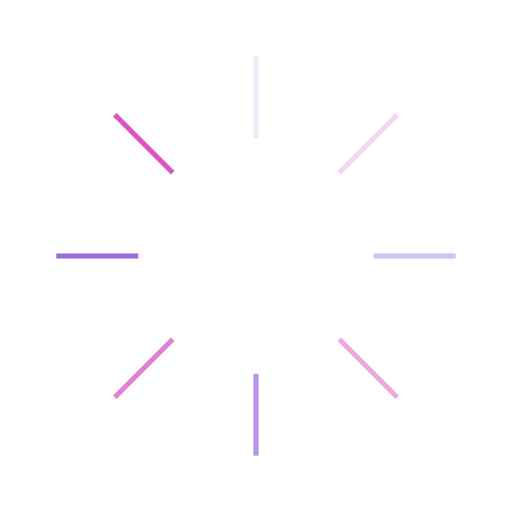
t = 0.00 s
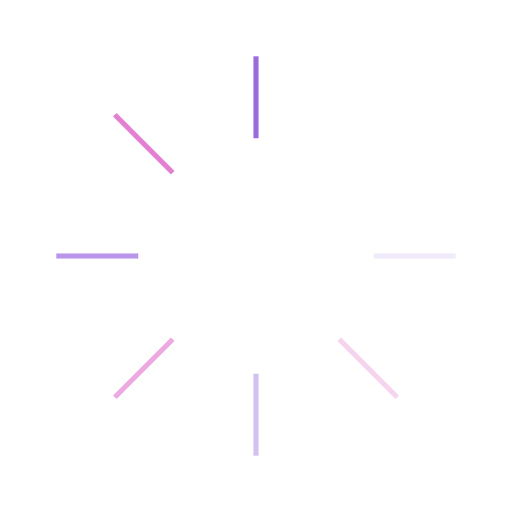
t = 0.29 s
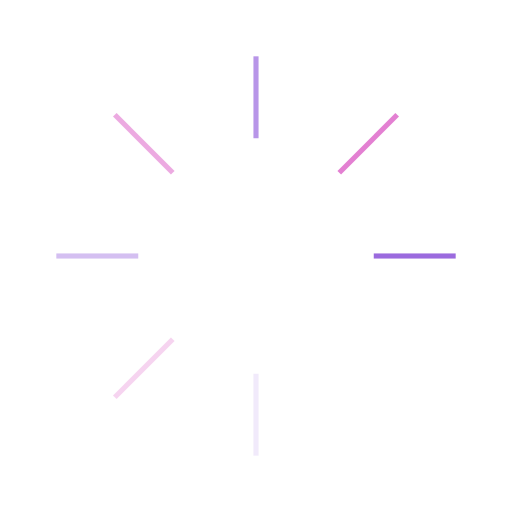
t = 0.59 s
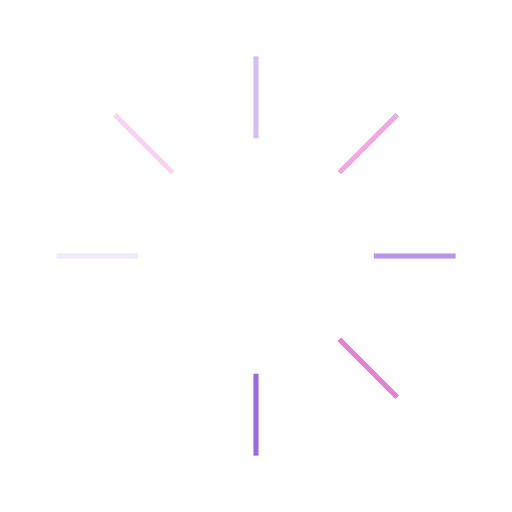
t = 0.88 s

The animated SVG that drew these frames (rendered in a browser with its animation timeline set to each time). Animation: 8 SMIL elements (animate=8); one cycle of 1.18 s, repeats indefinitely.

<svg xmlns="http://www.w3.org/2000/svg" viewBox="0 0 100 100" preserveAspectRatio="xMidYMid" width="150" height="150" style="shape-rendering: auto; display: block; background: transparent;" xmlns:xlink="http://www.w3.org/1999/xlink"><g><g transform="rotate(0 50 50)">
  <rect fill="#8d56da" height="16" width="1" ry="0" rx="0" y="11" x="49.5">
    <animate repeatCount="indefinite" begin="-1.0294117647058825s" dur="1.1764705882352942s" keyTimes="0;1" values="1;0" attributeName="opacity"></animate>
  </rect>
</g><g transform="rotate(45 50 50)">
  <rect fill="#da56c3" height="16" width="1" ry="0" rx="0" y="11" x="49.5">
    <animate repeatCount="indefinite" begin="-0.8823529411764706s" dur="1.1764705882352942s" keyTimes="0;1" values="1;0" attributeName="opacity"></animate>
  </rect>
</g><g transform="rotate(90 50 50)">
  <rect fill="#8d56da" height="16" width="1" ry="0" rx="0" y="11" x="49.5">
    <animate repeatCount="indefinite" begin="-0.7352941176470589s" dur="1.1764705882352942s" keyTimes="0;1" values="1;0" attributeName="opacity"></animate>
  </rect>
</g><g transform="rotate(135 50 50)">
  <rect fill="#da56c3" height="16" width="1" ry="0" rx="0" y="11" x="49.5">
    <animate repeatCount="indefinite" begin="-0.5882352941176471s" dur="1.1764705882352942s" keyTimes="0;1" values="1;0" attributeName="opacity"></animate>
  </rect>
</g><g transform="rotate(180 50 50)">
  <rect fill="#8d56da" height="16" width="1" ry="0" rx="0" y="11" x="49.5">
    <animate repeatCount="indefinite" begin="-0.4411764705882353s" dur="1.1764705882352942s" keyTimes="0;1" values="1;0" attributeName="opacity"></animate>
  </rect>
</g><g transform="rotate(225 50 50)">
  <rect fill="#da56c3" height="16" width="1" ry="0" rx="0" y="11" x="49.5">
    <animate repeatCount="indefinite" begin="-0.29411764705882354s" dur="1.1764705882352942s" keyTimes="0;1" values="1;0" attributeName="opacity"></animate>
  </rect>
</g><g transform="rotate(270 50 50)">
  <rect fill="#8d56da" height="16" width="1" ry="0" rx="0" y="11" x="49.5">
    <animate repeatCount="indefinite" begin="-0.14705882352941177s" dur="1.1764705882352942s" keyTimes="0;1" values="1;0" attributeName="opacity"></animate>
  </rect>
</g><g transform="rotate(315 50 50)">
  <rect fill="#da56c3" height="16" width="1" ry="0" rx="0" y="11" x="49.5">
    <animate repeatCount="indefinite" begin="0s" dur="1.1764705882352942s" keyTimes="0;1" values="1;0" attributeName="opacity"></animate>
  </rect>
</g><g></g></g><!-- [ldio] generated by https://loading.io --></svg>
